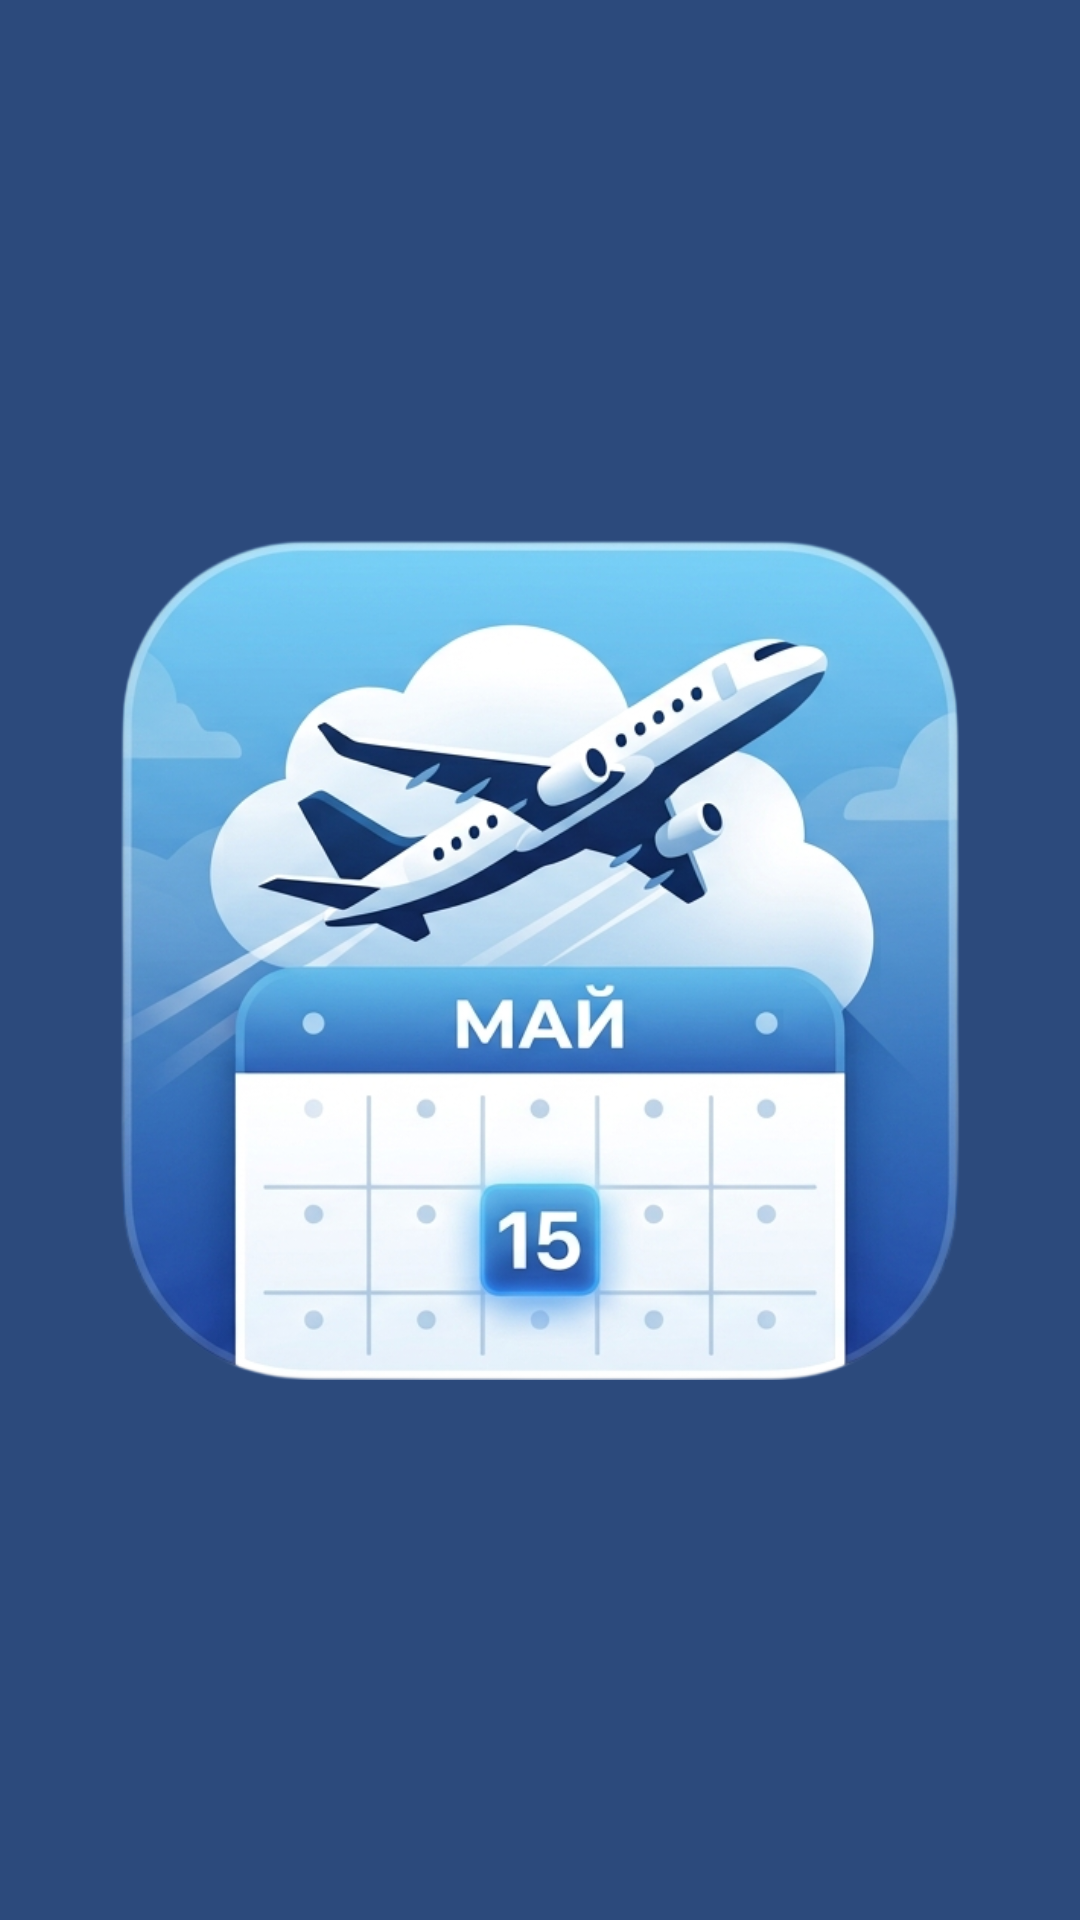

Write the Android layout XML for this screen, with the resource values it uses.
<!-- AndroidManifest.xml: application theme Theme.КалендарьШтурмана -->
<!-- res/layout/activity_splash.xml -->
<?xml version="1.0" encoding="utf-8"?>
<FrameLayout xmlns:android="http://schemas.android.com/apk/res/android"
    android:layout_width="match_parent"
    android:layout_height="match_parent"
    android:background="#FF2C4A7C"
    android:gravity="center">

    <ImageView
        android:layout_width="280dp"
        android:layout_height="280dp"
        android:layout_gravity="center"
        android:src="@drawable/ic_splash"
        android:scaleType="fitCenter"
        android:contentDescription="@string/app_name" />

</FrameLayout>
<!-- resources referenced by this layout -->
<resources>
  <!-- drawable ic_splash: png bitmap (drawable, 365090 bytes) -->
  <string name="app_name">Календарь Штурмана</string>
  <style name="Theme.КалендарьШтурмана" parent="android:Theme.Material.Light.NoActionBar">
          <item name="android:windowBackground">#FFFFFFFF</item>
          <item name="android:statusBarColor">#FFFFFFFF</item>
          <item name="android:navigationBarColor">#FFFFFFFF</item>
      </style>
</resources>
